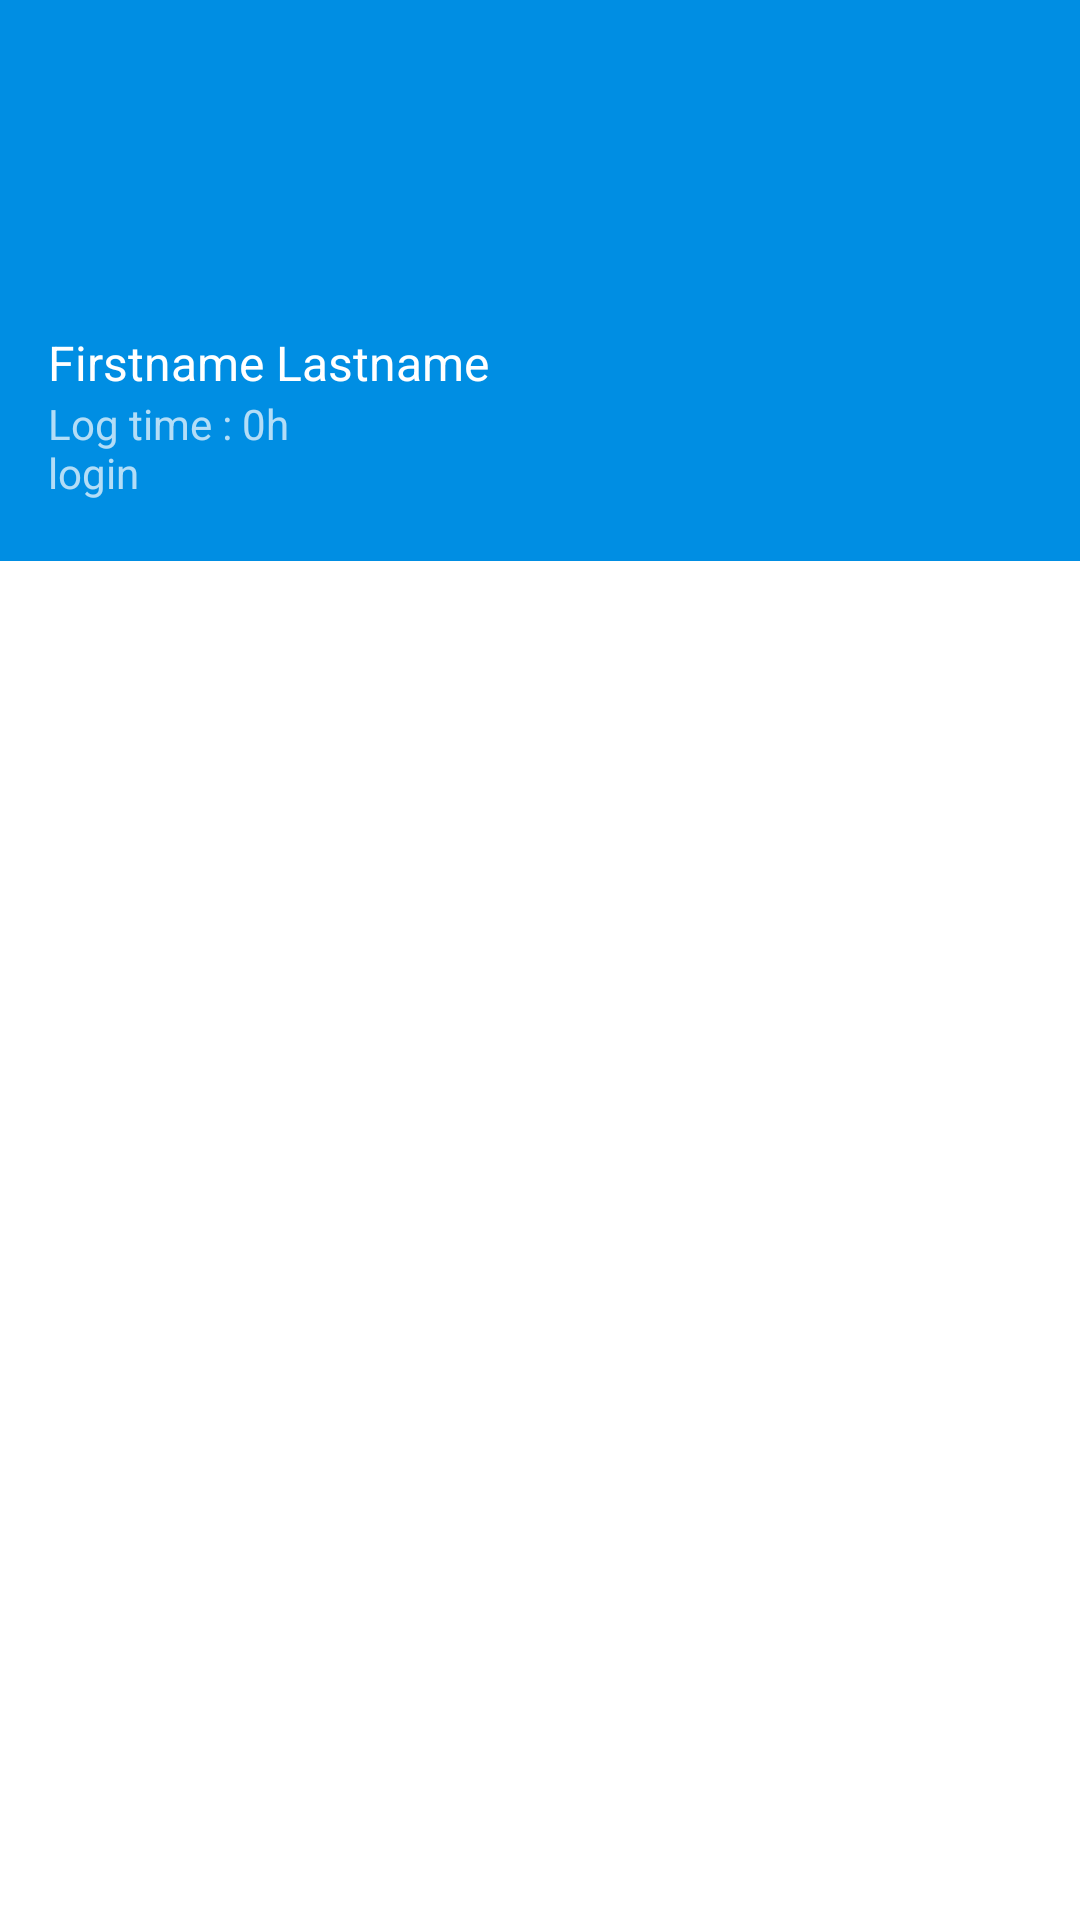

Produce the Android XML layout that renders to this screen, including the resource entries it uses.
<!-- AndroidManifest.xml: application theme AppTheme -->
<!-- res/layout/fragment_drawer.xml -->
<?xml version="1.0" encoding="utf-8"?>
<RelativeLayout
    android:id="@+id/drawerList"
    xmlns:android="http://schemas.android.com/apk/res/android"
    android:layout_width="match_parent"
    android:layout_height="match_parent"
    android:background="@color/drawerBgColor"
    android:clickable="true">

    <LinearLayout
        android:id="@+id/drawer_header"
        android:layout_width="match_parent"
        android:layout_height="wrap_content"
        android:background="@color/blue"
        android:columnCount="2"
        android:rowCount="2"
        android:orientation="vertical"
        android:useDefaultMargins="false">

        <ImageView
            android:layout_marginTop="@dimen/drawer_margin_top"
            android:layout_width="wrap_content"
            android:layout_height="90dp"
            android:id="@+id/profile_image"
            android:src="@drawable/profile"
            android:scaleType="fitStart"
            android:adjustViewBounds="true"
            android:contentDescription="@string/drawer_profile_image_desc"
            android:paddingLeft="16dp"
            android:paddingTop="16dp" />

        <TextView
            android:layout_width="match_parent"
            android:layout_height="wrap_content"
            android:text="@string/username_textview"
            android:id="@+id/usernameText"
            android:singleLine="false"
            android:textAppearance="@style/TextAppearance.AppCompat.Subhead.Inverse"
            android:paddingLeft="16dp"
            android:paddingTop="20dp" />
        <TextView
            android:layout_width="match_parent"
            android:layout_height="wrap_content"
            android:text="@string/login_textview"
            android:id="@+id/loginText"
            android:singleLine="false"
            android:textAppearance="@style/TextAppearance.AppCompat.Small.Inverse"
            android:paddingBottom="20dp"
            android:paddingLeft="16dp" />
    </LinearLayout>

    <android.support.v7.widget.RecyclerView
        android:id="@+id/drawer_recycler"
        android:layout_below="@+id/drawer_header"
        android:layout_width="match_parent"
        android:layout_height="match_parent"/>

</RelativeLayout>
<!-- resources referenced by this layout -->
<resources>
  <item name="blue" type="color">#008EE3</item>
  <item name="drawerBgColor" type="color">#fff</item>
  <dimen name="drawer_margin_top">0dp</dimen>
  <string name="drawer_profile_image_desc">Profile Image</string>
  <string name="login_textview">Log time : 0h\nlogin</string>
  <string name="username_textview">Firstname Lastname</string>
  <style name="AppTheme" parent="AppTheme.Base" />
  <style name="AppTheme.Base" parent="Theme.AppCompat.Light.NoActionBar">
          <item name="android:windowNoTitle">true</item>
          <item name="android:windowActionBar">false</item>
          <item name="colorPrimary">@color/colorPrimary</item>
          <item name="colorPrimaryDark">@color/colorPrimaryDark</item>
          <item name="colorAccent">@color/colorAccent</item>
      </style>
  <item name="colorPrimary" type="color">#008EE3</item>
  <item name="colorPrimaryDark" type="color">#ff005eac</item>
  <item name="colorAccent" type="color">#008EE3</item>
</resources>
